Run: headless pygame with SDL's dummy video driver; simulated clock (each Clock.tick advances the game by its frame time, no real sleeping); random seed 0; keys injected as events and as key.get_pressed() state; no mouse input.
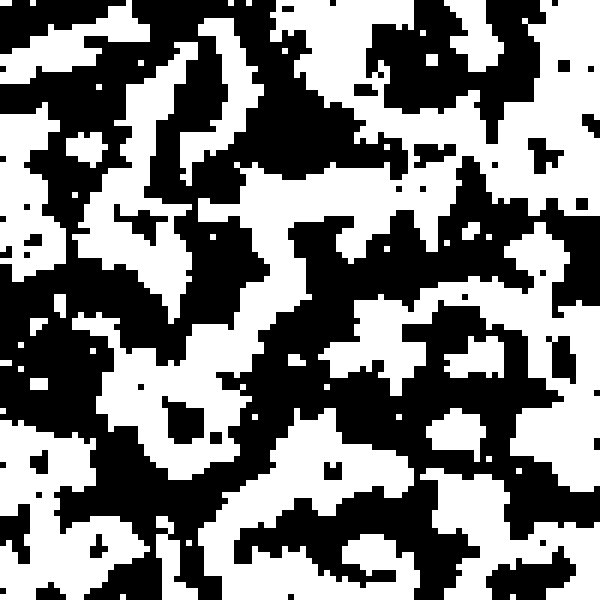
Frame 1 of 4 · flips 1–60 · no input
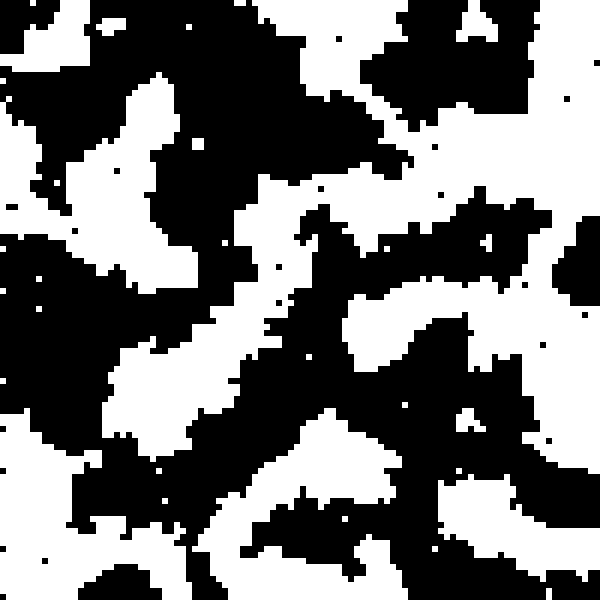
Frame 2 of 4 · flips 61–180 · tapped SPACE, RETURN · held RIGHT (→), D
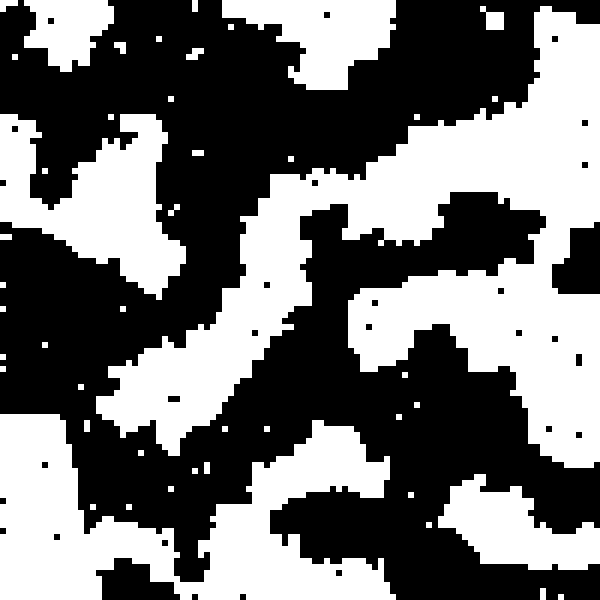
Frame 3 of 4 · flips 181–300 · held DOWN (↓), S
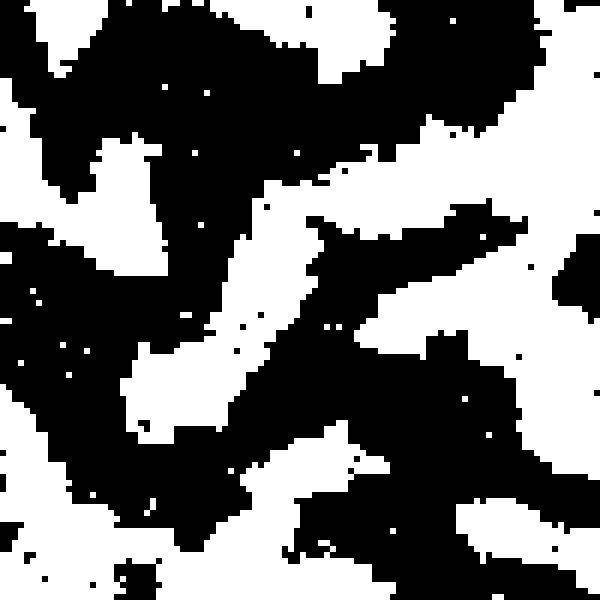
Frame 4 of 4 · flips 301–420 · held LEFT (←), A, UP (↑), W

The pygame program that drew these frames:

import pygame
import random
import math


W = 600
win = pygame.display.set_mode((W, W))
pygame.display.set_caption("Ising model")
pygame.init()

BLACK = (0, 0, 0)
WHITE = (255, 255, 255)


class Spot:
    def __init__(self, row, col, width, total_rows):
        self.row = row
        self.col = col
        self.x = row * width
        self.y = col * width
        self.neighbours = []
        self.width = width
        self.total_rows = total_rows

        p = random.random()
        if p < 0.5:
            self.colour = WHITE
            self.s = 1
        else:
            self.colour = BLACK
            self.s = -1

    def draw(self, win):
        pygame.draw.rect(win, self.colour, (self.x, self.y, self.width, self.width))

    def update_neighbours(self, grid):
        self.neighbours = []
        if self.row < self.total_rows - 1:  # DOWN
            self.neighbours.append(grid[self.row + 1][self.col])

        if self.row > 0:  # UP
            self.neighbours.append(grid[self.row - 1][self.col])

        if self.col < self.total_rows - 1:  # Right
            self.neighbours.append(grid[self.row][self.col + 1])

        if self.row > 0:  # Left
            self.neighbours.append(grid[self.row][self.col - 1])

    def get_spot_energy(self):
        neighbour_energy = 0
        for n in self.neighbours:
            neighbour_energy += n.s

        self.spot_energy = -self.s * neighbour_energy


def make_grid(rows, width):
    grid = []
    gap = width // rows
    for i in range(rows):
        grid.append([])
        for j in range(rows):
            spot = Spot(i, j, gap, rows)
            grid[i].append(spot)
    return grid


def draw(win, grid):
    win.fill(WHITE)
    for row in grid:
        for spot in row:
            spot.draw(win)
    pygame.display.update()


def monte_carlo(grid, rows, steps):
    temp = 1.5

    for i in range(steps):
        rand_spot_x = random.randrange(rows)
        rand_spot_y = random.randrange(rows)
        grid[rand_spot_y][rand_spot_x].update_neighbours(grid)
        grid[rand_spot_y][rand_spot_x].get_spot_energy()

        if grid[rand_spot_y][rand_spot_x].spot_energy > 0:
            grid[rand_spot_y][rand_spot_x].s *= -1
        elif grid[rand_spot_y][rand_spot_x].spot_energy < 0:
            p = random.random()
            if p < math.e**(2*grid[rand_spot_y][rand_spot_x].spot_energy/temp):
                grid[rand_spot_y][rand_spot_x].s *= -1

        if grid[rand_spot_y][rand_spot_x].s == 1:
            grid[rand_spot_y][rand_spot_x].colour = WHITE
        else:
            grid[rand_spot_y][rand_spot_x].colour = BLACK

    return grid


def main(win, width):
    ROWS = 100
    grid = make_grid(ROWS, width)
    total_steps = 0
    steps = 10000

    while True:
        draw(win, grid)
        grid = monte_carlo(grid, ROWS, steps)
        total_steps += steps
        print(total_steps)
        for event in pygame.event.get():
            if event.type == pygame.QUIT:
                pygame.quit()


main(win, W)
